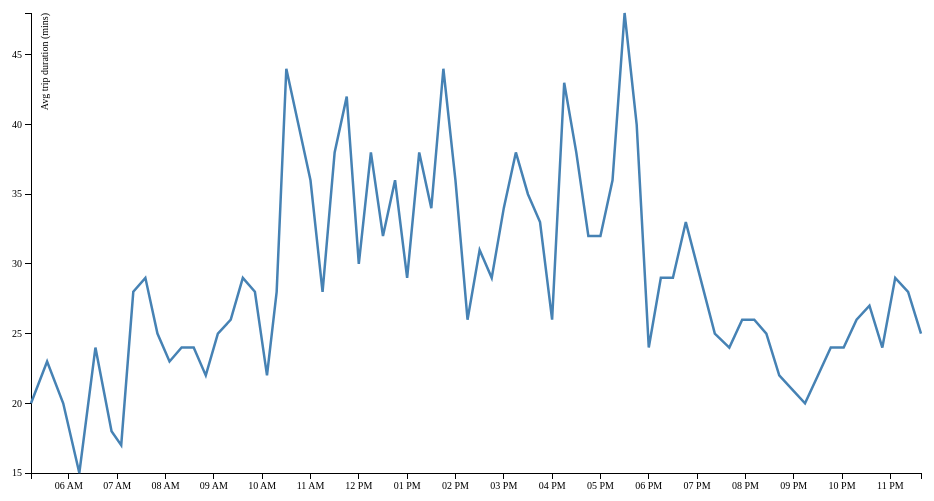
D3 v3 page, settled after 360 driven frames (6 s of simulated time); the page loaded 1 data file(s).



var margin = {top: 20, right: 20, bottom: 20, left: 50},
    width = 960 - margin.left - margin.right,
    height = 500 - margin.top - margin.bottom;

var parseDate = d3.time.format("%H:%M").parse;

var x = d3.time.scale()
    .domain([5, 24])
    .range([0, width]);

var y = d3.scale.linear()
    .range([height, 0]);


var xAxis = d3.svg.axis()
    .scale(x)
    .ticks(d3.time.hours, 1)
    .orient("bottom");


var yAxis = d3.svg.axis()
    .scale(y)
    .orient("left");

var line = d3.svg.line()
    .x(function(d) { return x(d.date); })
    .y(function(d) { return y(d.close); });

var svg = d3.select("body").append("svg")
    .attr("width", width + margin.left + margin.right)
    .attr("height", height + margin.top + margin.bottom)
  .append("g")
    .attr("transform", "translate(" + margin.left + "," + margin.top + ")");

d3.tsv("data-71-Inbound-2014-03-01.tsv", function(error, data) {
  data.forEach(function(d) {
    d.date = parseDate(d.date);
    d.close = +d.close;
  });

  x.domain(d3.extent(data, function(d) { return d.date; }));
  y.domain(d3.extent(data, function(d) { return d.close; }));

  svg.append("g")
      .attr("class", "x axis")
      .attr("transform", "translate(0," + height + ")")
      .call(xAxis);

  svg.append("g")
      .attr("class", "y axis")
      .call(yAxis)
    .append("text")
      .attr("transform", "rotate(-90)")
      .attr("y", 10)
      .attr("dy", ".71em")
      .style("text-anchor", "end")
      .text("Avg trip duration (mins)");

  svg.append("path")
      .datum(data)
      .attr("class", "line")
      .attr("d", line);
});



### data: data-71-Inbound-2014-03-01.tsv
date	close
05:13	20
05:33	23
05:53	20
06:13	15
06:33	24
06:53	18
07:05	17
07:20	28
07:35	29
07:50	25
08:05	23
08:20	24
08:35	24
08:50	22
09:05	25
09:21	26
09:36	29
09:51	28
10:06	22
10:18	28
10:30	44
10:45	40
11:00	36
11:15	28
11:30	38
11:45	42
12:00	30
12:15	38
12:30	32
12:45	36
13:00	29
13:15	38
13:30	34
13:45	44
14:00	36
14:15	26
14:30	31
14:45	29
15:00	34
15:15	38
15:30	35
15:45	33
16:00	26
16:15	43
16:30	38
16:45	32
17:00	32
17:15	36
17:30	48
17:45	40
18:00	24
18:15	29
18:30	29
18:46	33
19:04	29
19:22	25
19:40	24
19:56	26
20:11	26
20:26	25
... 12 more rows